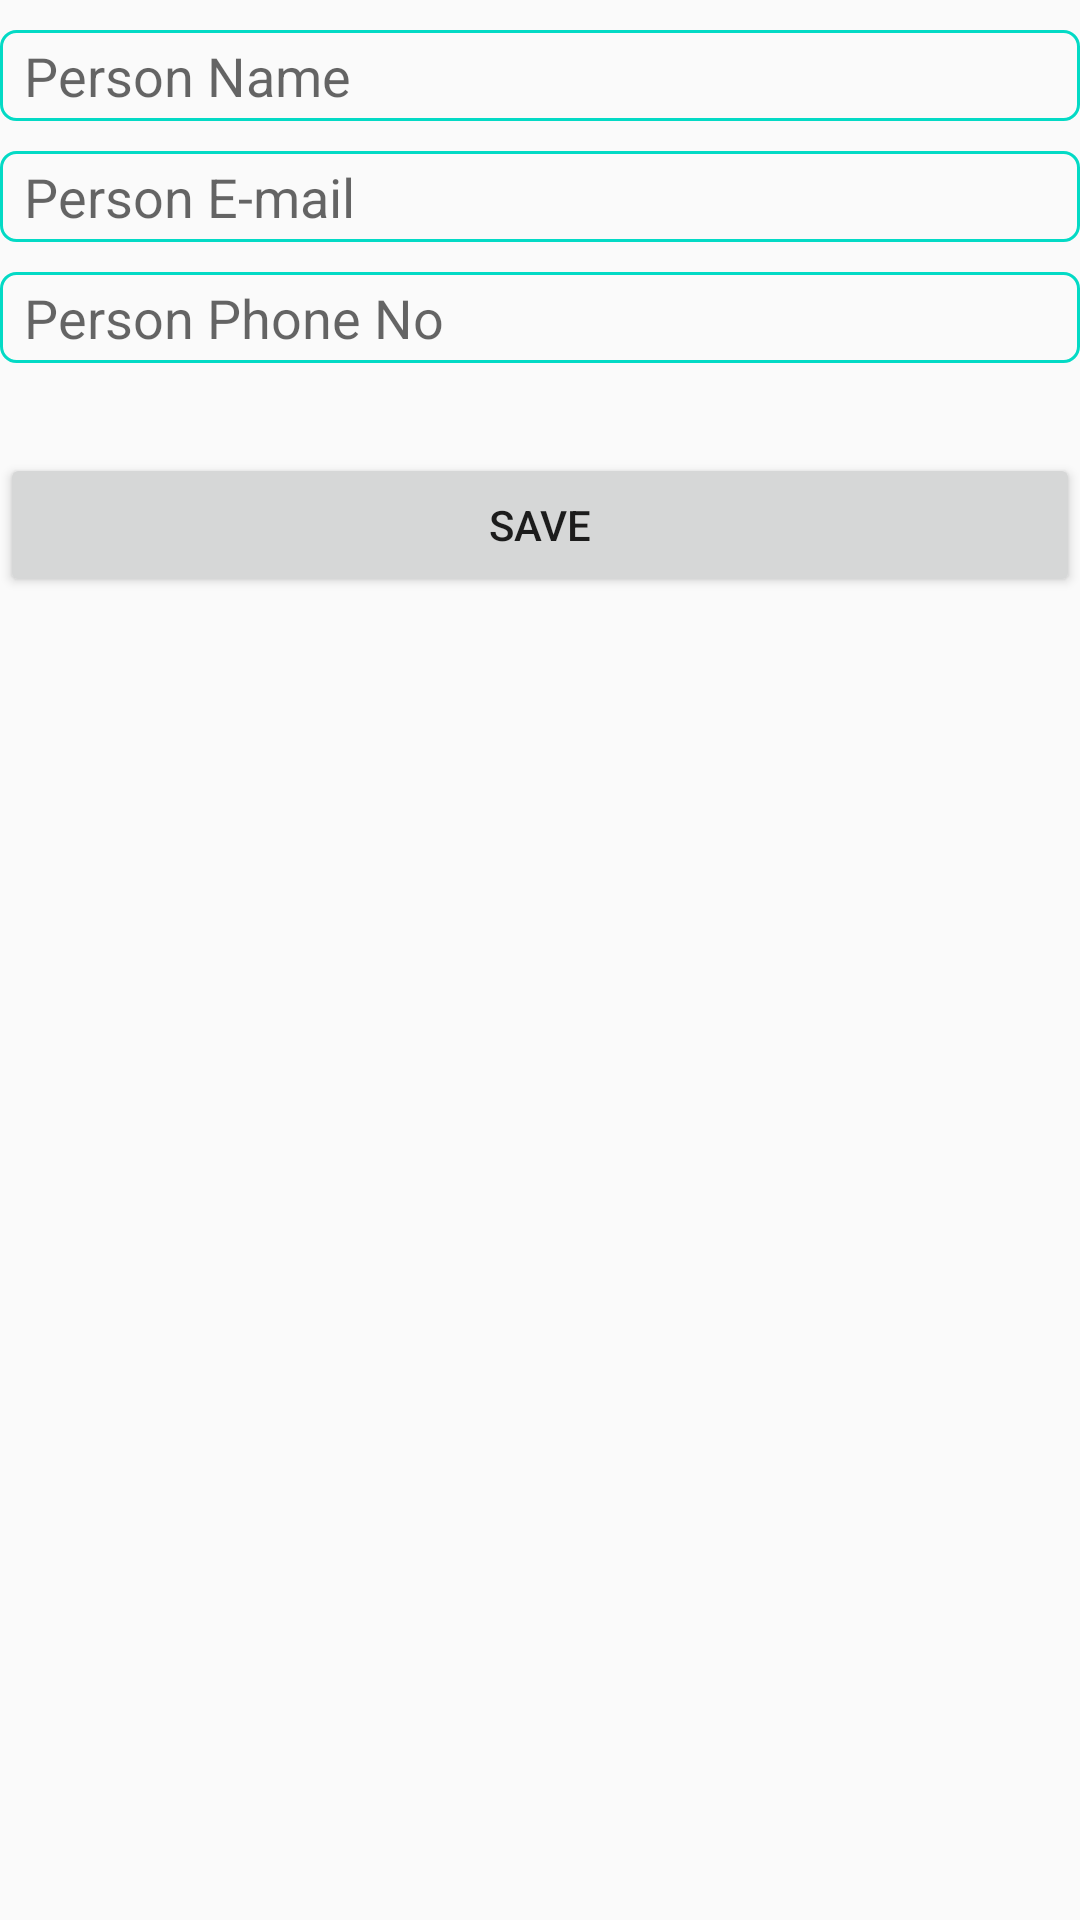

Here is an Android app screen rendered from its layout file. Give the layout XML and the strings, colors and styles it references.
<!-- AndroidManifest.xml: application theme AppTheme -->
<!-- res/layout/person_fragment.xml -->
<?xml version="1.0" encoding="utf-8"?>
<LinearLayout
    android:orientation="vertical"
    xmlns:android="http://schemas.android.com/apk/res/android" android:layout_width="match_parent"
    android:layout_height="match_parent">

    <EditText
        android:id="@+id/person_name"
        android:hint="@string/person_name"
        style="@style/edit_text" />
    <EditText
        android:id="@+id/person_mail"
        android:hint="@string/person_e_mail"
        style="@style/edit_text" />
    <EditText
        android:id="@+id/person_phone"
        android:hint="@string/person_phone_no"
        style="@style/edit_text" />

    <Button
        android:layout_width="match_parent"
        android:text="@string/save"
        android:id="@+id/save"
        android:layout_marginTop="30sp"
        android:layout_height="wrap_content" />

</LinearLayout>
<!-- resources referenced by this layout -->
<resources>
  <string name="person_e_mail">Person E-mail</string>
  <string name="person_name">Person Name</string>
  <string name="person_phone_no">Person Phone No</string>
  <string name="save">Save</string>
  <style name="edit_text">
          <item name="android:background">@drawable/text_field_back</item>
          <item name="android:textColor">@color/colorAccent</item>
          <item name="android:layout_width">match_parent</item>
          <item name="android:layout_height">wrap_content</item>
          <item name="android:maxLines">1</item>
          <item name="android:singleLine">true</item>
          <item name="android:paddingLeft">8sp</item>
          <item name="android:paddingRight">8sp</item>
          <item name="android:paddingBottom">3sp</item>
          <item name="android:paddingTop">3sp</item>
          <item name="android:layout_marginTop">10sp</item>
      </style>
  <style name="AppTheme" parent="Theme.AppCompat.Light.DarkActionBar">
          
          <item name="colorPrimary">@color/colorPrimary</item>
          <item name="colorPrimaryDark">@color/colorPrimaryDark</item>
          <item name="colorAccent">@color/colorAccent</item>
      </style>
  <!-- drawable text_field_back (drawable) -->
  <?xml version="1.0" encoding="utf-8"?>
  <shape xmlns:android="http://schemas.android.com/apk/res/android"
      android:shape="rectangle"
      >
      <stroke android:color="@color/colorAccent"
          android:width="1sp"/>
      <corners android:radius="5sp"/>
  </shape>
  <!-- not gathered from this repository: default colours our renderer supplied (Android Studio template values) -->
  <color name="colorPrimary">#FF6200EE</color>
  <color name="colorPrimaryDark">#FF3700B3</color>
  <color name="colorAccent">#FF03DAC5</color>
</resources>
